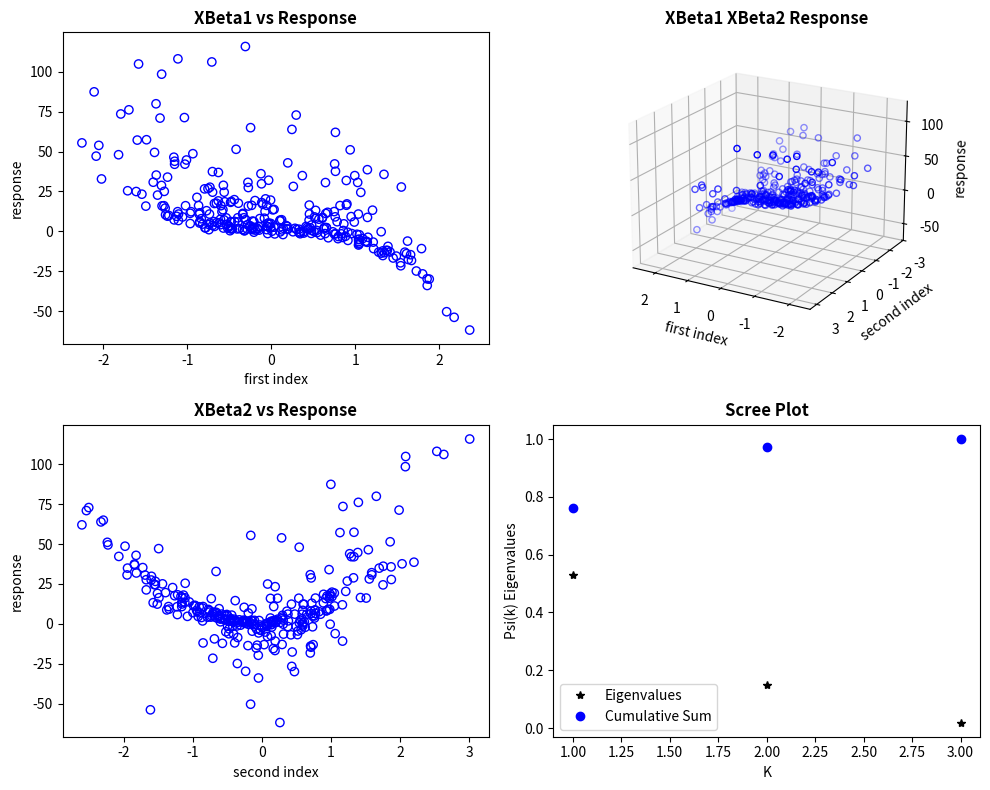
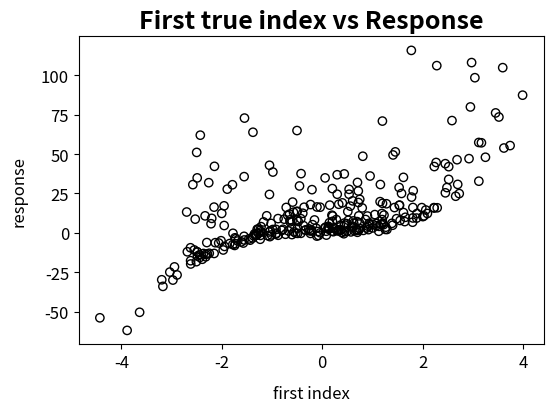
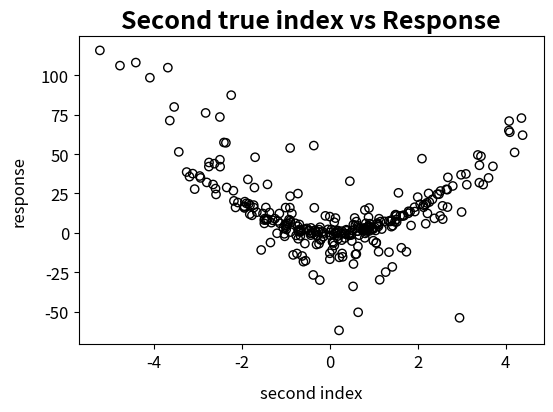

Generate these figures, in order, with matplotlib:
# Works on numpy 1.24.2, matplotlib 3.7.1
import numpy as np
from numpy import linalg
import matplotlib.pyplot as plt 
from mpl_toolkits.mplot3d import Axes3D

# [redacted]
# [redacted]
# Package dependence: numpy

class SIR1:
    def __init__(self, K=2, H=10, bins=None):
        # K: Number of dimensions for the EDR-space
        # H: Number of slices to divide the response variable
        # bins: Specific bin edges for slicing; if None, bins are equally spaced
        self.K = K
        self.H = H
        self.bins = bins

    def fit(self, X, Y):
        # Fit the SIR model to the data
        # X: Predictor variables
        # Y: Response variable

        # Step 1: (Implicit) Standardize X is handled in covariance matrix calculation

        # n: Number of observations, p: Number of predictors
        n = X.shape[0]
        p = X.shape[1]

        # x_bar: Sample mean of X
        x_bar = np.mean(X, axis=0)

        # Step 2: Divide the range of Y into S slices and compute number of observations per slice
        if self.bins is None:
            n_h, bins = np.histogram(Y, bins=self.H)
        else:
            n_h, bins = np.histogram(Y, bins=self.bins)

        # Assign each observation to a slice
        assignments = np.digitize(Y, bins)

        # Ensure last observation is within the last slice
        assignments[np.argmax(assignments)] -= 1

        # M: Will store the sum of within-slice covariance matrices
        M = np.zeros((p, p))

        # Step 3: Loop through slices and compute mean of X for each slice
        for i in range(len(n_h)):
            h = n_h[i]  # Number of observations in slice i
            if h != 0:
                x_h_bar = np.mean(X[assignments == i + 1], axis=0)
            else:
                x_h_bar = np.zeros(p)

            # Standardized slice mean
            x_std = x_h_bar - x_bar

            # Update M with the outer product of the standardized slice mean
            M += float(h) * np.outer(x_std, x_std)

        # Step 4: Calculate the covariance matrix estimate for the inverse regression curve
        M = float(n)**(-1) * M
        self.M = M

        # Step 5 & 6: Eigendecomposition to find EDR directions
        # V: Scaled version of M to account for variance in X
        cov = np.cov(X.T)
        V = np.dot(linalg.inv(cov), M)

        # Find eigenvalues and eigenvectors of V
        eigenvalues, eigenvectors = linalg.eig(V)

        # Sort eigenvalues and eigenvectors
        idx = eigenvalues.argsort()[::-1]
        eigenvalues = eigenvalues[idx]
        eigenvectors = eigenvectors[:, idx]

        # Select the first K eigenvectors as the EDR directions
        beta = eigenvectors[:, :self.K]
        self.beta = beta
        self.eigenvalues = eigenvalues
        return

    def transform(self, X_to_predict):
        # Project new data onto the EDR space using the beta coefficients
        beta = self.beta
        return np.dot(X_to_predict, beta)
    
np.random.seed(2727)
n = 300                                    # number of observations
ns = 20                                    # number of elements in each slice
h = np.floor(n / ns)                       # number of slices
x = np.column_stack((np.random.randn(n),   # n x 3 matrix, the explanatory variable
                     np.random.randn(n),
                     np.random.randn(n)))
e = np.random.randn(n)                     # n vector, the noise variable
b2 = np.array([1, -1, -1])                 # projection vector
b1 = np.array([1, 1, 1])                   # projection vector

y = x@b1 + (x@b1)** 3 + 4 * (x@b2) ** 2 + e  # n vector, the response variable

edr = SIR1(K = 3, H = int(h))
edr.fit(x,y)

f = edr.beta  # matrix of the estimated EDR-directions
g = edr.eigenvalues # vector of eigenvalues

# matrices for the true indices and the true responses
m1 = np.column_stack((x@b1, y))
m2 = np.column_stack((x@b2, y))

# Sort m1 and m2 based on the first column
m1 = m1[m1[:, 0].argsort()]
m2 = m2[m2[:, 0].argsort()]

sg = sum(g)
g2 = g / sg
psi = np.array([g2[0], g2[0] + g2[1], g2[0] + g2[1] + g2[2]])

# Compute projections
p11 = np.column_stack((x @ f[:, 0], y))
p21 = np.column_stack((x @ f[:, 1], y))
p12 = np.column_stack((x @ f[:, 0], x @ f[:, 1], y))

# Plotting
fig = plt.figure(figsize=(10, 8))

# First subplot
ax1 = fig.add_subplot(221)
ax1.scatter(p11[:, 0], p11[:, 1], color="blue", facecolors='none')
ax1.set_xlabel("first index")
ax1.set_ylabel("response")
ax1.set_title("XBeta1 vs Response", fontweight='bold')

# Second subplot
ax2 = fig.add_subplot(222, projection='3d')
ax2.scatter(p12[:, 0], p12[:, 1], p12[:, 2], color="blue", facecolors='none')
ax2.set_xlabel("first index")
ax2.set_ylabel("second index")
ax2.set_zlabel("response")
ax2.set_title("XBeta1 XBeta2 Response", fontweight='bold')
ax2.view_init(elev=20, azim=120) # Adjust to get the desired view

# Third subplot
ax3 = fig.add_subplot(223)
ax3.scatter(p21[:, 0], p21[:, 1], color="blue", facecolors='none')
ax3.set_xlabel("second index")
ax3.set_ylabel("response")
ax3.set_title("XBeta2 vs Response", fontweight='bold')


# Fourth subplot (Scree plot)
ax4 = fig.add_subplot(224)
i = np.array([1, 2, 3])
ax4.plot(i, g, '*', color='k', label='Eigenvalues')
ax4.plot(i, psi, 'o', color='b', label='Cumulative Sum')
ax4.set_xlabel("K")
ax4.set_ylabel("Psi(k) Eigenvalues")
ax4.set_title("Scree Plot", fontweight='bold')
ax4.legend()


plt.tight_layout()
plt.show()

# Fifth figure
fig, ax = plt.subplots(figsize=(6, 4))

ax.scatter(m1[:, 0], m1[:, 1], edgecolors='black', facecolors='none')
ax.set_xlabel("first index", fontsize=12, labelpad=10)
ax.set_ylabel("response", fontsize=12, labelpad=10)
ax.set_title("First true index vs Response", fontsize=18, fontweight='bold')
ax.tick_params(axis='x', labelsize=12)
ax.tick_params(axis='y', labelsize=12)

plt.show()

# Sixth figure
fig, ax = plt.subplots(figsize=(6, 4))

ax.scatter(m2[:, 0], m2[:, 1], edgecolors='black', facecolors='none')
ax.set_xlabel("second index", fontsize=12, labelpad=10)
ax.set_ylabel("response", fontsize=12, labelpad=10)
ax.set_title("Second true index vs Response", fontsize=18, fontweight='bold')
ax.tick_params(axis='x', labelsize=12)
ax.tick_params(axis='y', labelsize=12)

plt.show()